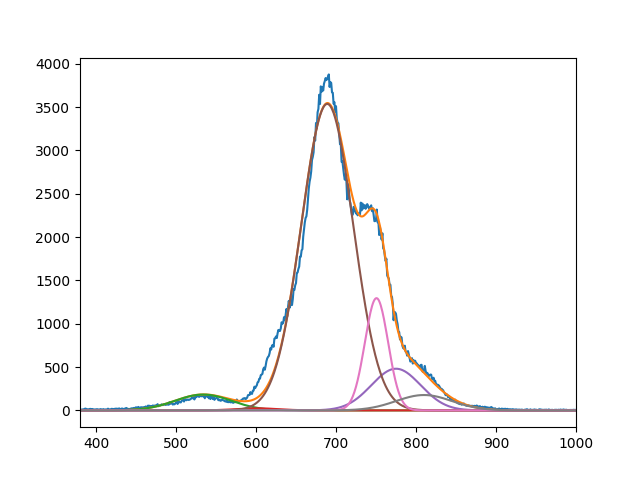

Data behind this chart, as committed beside it:
1.831343233759054385e+02, 2.417373068561951754e+01, 3.537265034228205423e+03, 4.810680446550359761e+02, 1.295584454049150054e+03, 1.774950702047335653e+02
5.339999999846970695e+02, 6.009999999810023610e+02, 6.890492158775648477e+02, 7.749999999999998863e+02, 7.506249404948085839e+02, 8.100164585886624309e+02
4.999999991944736166e+01, 3.747461251864495324e+01, 4.588434321906886026e+01, 4.347162681353933067e+01, 2.054820986539897021e+01, 4.948401471597725276e+01
